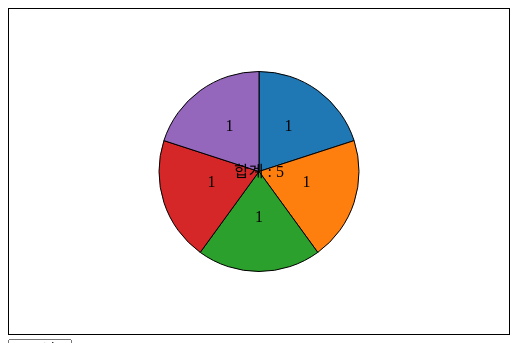
D3 v5 page, settled after 360 driven frames (6 s of simulated time); the page loaded 1 data file(s).


// ── js/pie3.js
window.addEventListener("load",function(){
	
	
	var svgEle = document.getElementById("myGraph");
	
	var svgHeight=window.getComputedStyle(svgEle,null).getPropertyValue("height");
	var svgWidth=window.getComputedStyle(svgEle,null).getPropertyValue("width");

	svgHeight = parseFloat(svgHeight);
	svgWidth = parseFloat(svgWidth);
	
	
	drawPie("2008");
	d3.select("#year").on("change",function(){
		d3.select("#myGraph").selectAll("*").remove();
		drawPie(this.value);
		//drawPie("./datas/mydata"+this.value+".csv",this.value);
	})
	
	
	function drawPie(year){
		
		d3.csv("mydata.csv")
		.then(function(data,i){
			var dataSet =[];
			for(var i=0;i<data.length;i++){
				console.log(data);
				dataSet.push(data[i][year]);
			}
		
		
		console.log(dataSet);
		
		
		
		var color = d3.scaleOrdinal(d3.schemeCategory10);//d3.schemeCategory10 : d3에서 지원하는 10가지 색
		
		var pie=d3.pie().value(function(d,i){return d;});
		var arc = d3.arc().innerRadius(0).outerRadius(100);
		
		var pieElements = d3.select("#myGraph")
		.selectAll("g")
		.data(pie(dataSet))
		.enter()
		.append("g")
		.attr("transform","translate("+svgWidth/2+","+svgHeight/2+")")
		
		pieElements
		.append("path")
		.attr("class","pie")
		.style("fill",function(d,i){
			return color(i);
		})
		.transition()
		.duration(1000)
		.delay(function(d,i){
			return i*1000;
		})
		.ease(d3.easeLinear)
		.attrTween("d",function(d,i){		
			
			var interpolate = d3.interpolate(
				{startAngle : d.startAngle,endAngle : d.startAngle},
				{startAngle : d.startAngle,endAngle : d.endAngle}
			);
			return function(t){
				return arc(interpolate(t));
			}
		})
		
		var textElements = 
			d3
			.select("#myGraph")
			.append("text")
			.attr("class","total")
			.attr("transform","translate("+svgWidth/2+","+(svgHeight/2+5)+")")
			.text("합계 : " + d3.sum(dataSet));
		
			//숫자를 부채꼴의 가운데에 표시
		
		pieElements
			.append("text")
			.attr("class","pieNum")
			.attr("transform",function(d,i){
				return "translate("+arc.centroid(d)+")";
			})
			.text(function(d,i){
				return d.value;
			});
		
		})
	}
	
	

	
	
	
	
		



})
	
	
	


### data: mydata.csv
2008, 2009, 2010, 2011, 2012, 2013, 2014, 2015, 2016
1, 1, 2, 1, 3, 3, 23, 34, 3
1, 2, 3, 1, 1, 1, 31, 31, 2
1, 1, 2, 13, 313, 12, 1, 1, 2
1, 2, 3, 1, 412, 12, 1, 2, 1
1, 1, 2, 1, 34, 2, 3, 1, 1